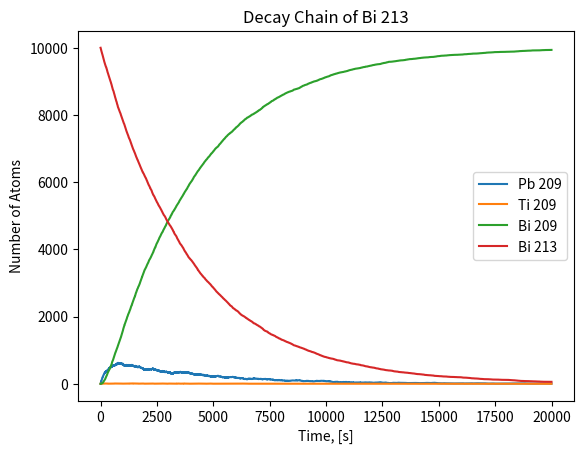

Recreate this plot in Python.
import numpy as np
import matplotlib.pyplot as plt

# number of atoms at t = 0
N_Bi213 = 10000
N_Pb209 = 0
N_Ti209 = 0
N_Bi209 = 0

# range of time in seconds with step size dt in seconds
dt = 1.0
tmax = 20000
total_time = np.arange(0.0, tmax, dt)

# half life of each element
tau_Bi213 = 46 * 60
tau_Pb209 = 3.3*60
tau_Ti209 = 2.2*60

# probability of decay for each element
p_Bi213 = 1 - 2**(-dt/tau_Bi213)
p_Pb209 = 1 - 2**(-dt/tau_Pb209)
p_Ti209 = 1 - 2**(-dt/tau_Ti209)

# arrays that indexes the amount of atoms for each element at each second 
Bi213_atoms = []
Pb209_atoms = []
Ti209_atoms = []
Bi209_atoms = []

# the algorithm below simulates the decay of Bi 213 to Bi 209

for t in total_time:
    
    #add the new value of the number of atoms for each element after each iteration
    
    Bi213_atoms.append(N_Bi213)
    Pb209_atoms.append(N_Pb209)
    Ti209_atoms.append(N_Ti209)
    Bi209_atoms.append(N_Bi209)
    
    # simulates random decay for Pb 209 into Bi 209
    for i in range(N_Pb209):
        if  np.random.rand() < p_Pb209:
            N_Pb209 -= 1
            N_Bi209 += 1
    
    # simulates random decay for Ti 209 into Pb 209
    for i in range(N_Ti209):
        if  np.random.rand() < p_Ti209:
            N_Ti209 -= 1
            N_Pb209 += 1
    
    # simulates random decay for Bi 213 and then simulates the probability of decaying into Pb 209 or Ti 209
    for i in range(N_Bi213):
        if  np.random.rand() < p_Bi213:
            N_Bi213 -= 1
            if np.random.rand() < 0.9791:
                N_Pb209 += 1
            else: 
                N_Ti209  += 1


# plots the graph of the number of atoms per element vs time
 
plt.plot(total_time, Pb209_atoms, label = "Pb 209")
plt.plot(total_time,Ti209_atoms, label = "Ti 209")
plt.plot(total_time,Bi209_atoms, label = "Bi 209")
plt.plot(total_time, Bi213_atoms, label = "Bi 213")
plt.title("Decay Chain of Bi 213")
plt.xlabel("Time, [s]")
plt.ylabel("Number of Atoms")
plt.legend( )
plt.show()